Labelled photos from "data", an image-classification folder in DYUTIMAN03/ECG_HeartVision. The possible labels are: abnormal, normal.

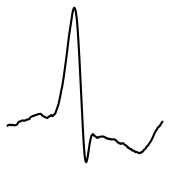
Label: normal

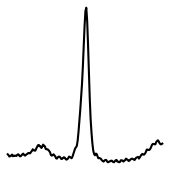
Label: normal

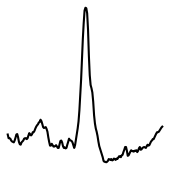
Label: abnormal

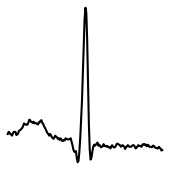
Label: abnormal

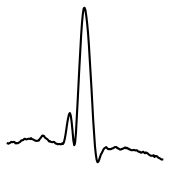
Label: abnormal

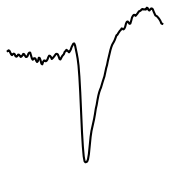
Label: abnormal
